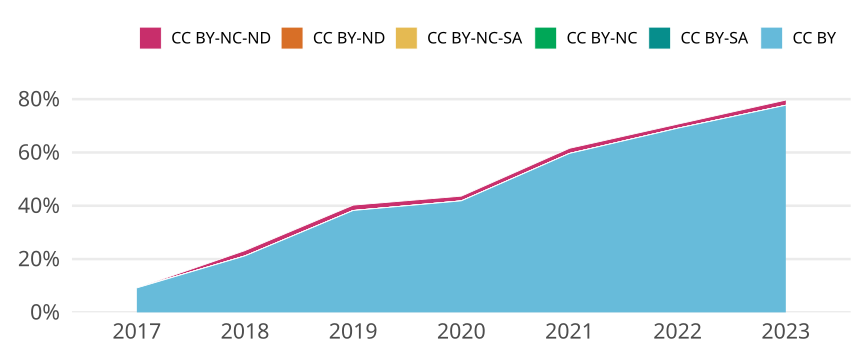

Source data for this figure (header and first rows):
cr_year, jn_all, cc, cc_total, prop
2017, 1177, CC BY, 108, 0.09176
2017, 1177, CC BY-SA, 0, 0
2017, 1177, CC BY-NC, 0, 0
2017, 1177, CC BY-NC-SA, 0, 0
2017, 1177, CC BY-ND, 0, 0
2017, 1177, CC BY-NC-ND, 0, 0
2018, 1000, CC BY, 212, 0.212
2018, 1000, CC BY-SA, 0, 0
2018, 1000, CC BY-NC, 0, 0
2018, 1000, CC BY-NC-SA, 0, 0
2018, 1000, CC BY-ND, 0, 0
2018, 1000, CC BY-NC-ND, 20, 0.02
2019, 892, CC BY, 341, 0.3823
2019, 892, CC BY-SA, 0, 0
2019, 892, CC BY-NC, 0, 0
2019, 892, CC BY-NC-SA, 0, 0
2019, 892, CC BY-ND, 0, 0
2019, 892, CC BY-NC-ND, 18, 0.02018
2020, 1073, CC BY, 449, 0.4185
2020, 1073, CC BY-SA, 0, 0
2020, 1073, CC BY-NC, 0, 0
2020, 1073, CC BY-NC-SA, 0, 0
2020, 1073, CC BY-ND, 0, 0
2020, 1073, CC BY-NC-ND, 19, 0.01771
2021, 830, CC BY, 495, 0.5964
2021, 830, CC BY-SA, 0, 0
2021, 830, CC BY-NC, 0, 0
2021, 830, CC BY-NC-SA, 0, 0
2021, 830, CC BY-ND, 0, 0
2021, 830, CC BY-NC-ND, 16, 0.01928
2022, 773, CC BY, 534, 0.6908
2022, 773, CC BY-SA, 0, 0
2022, 773, CC BY-NC, 0, 0
2022, 773, CC BY-NC-SA, 0, 0
2022, 773, CC BY-ND, 0, 0
2022, 773, CC BY-NC-ND, 12, 0.01552
2023, 413, CC BY, 321, 0.7772
2023, 413, CC BY-SA, 0, 0
2023, 413, CC BY-NC, 0, 0
2023, 413, CC BY-NC-SA, 0, 0
2023, 413, CC BY-ND, 0, 0
2023, 413, CC BY-NC-ND, 8, 0.01937
